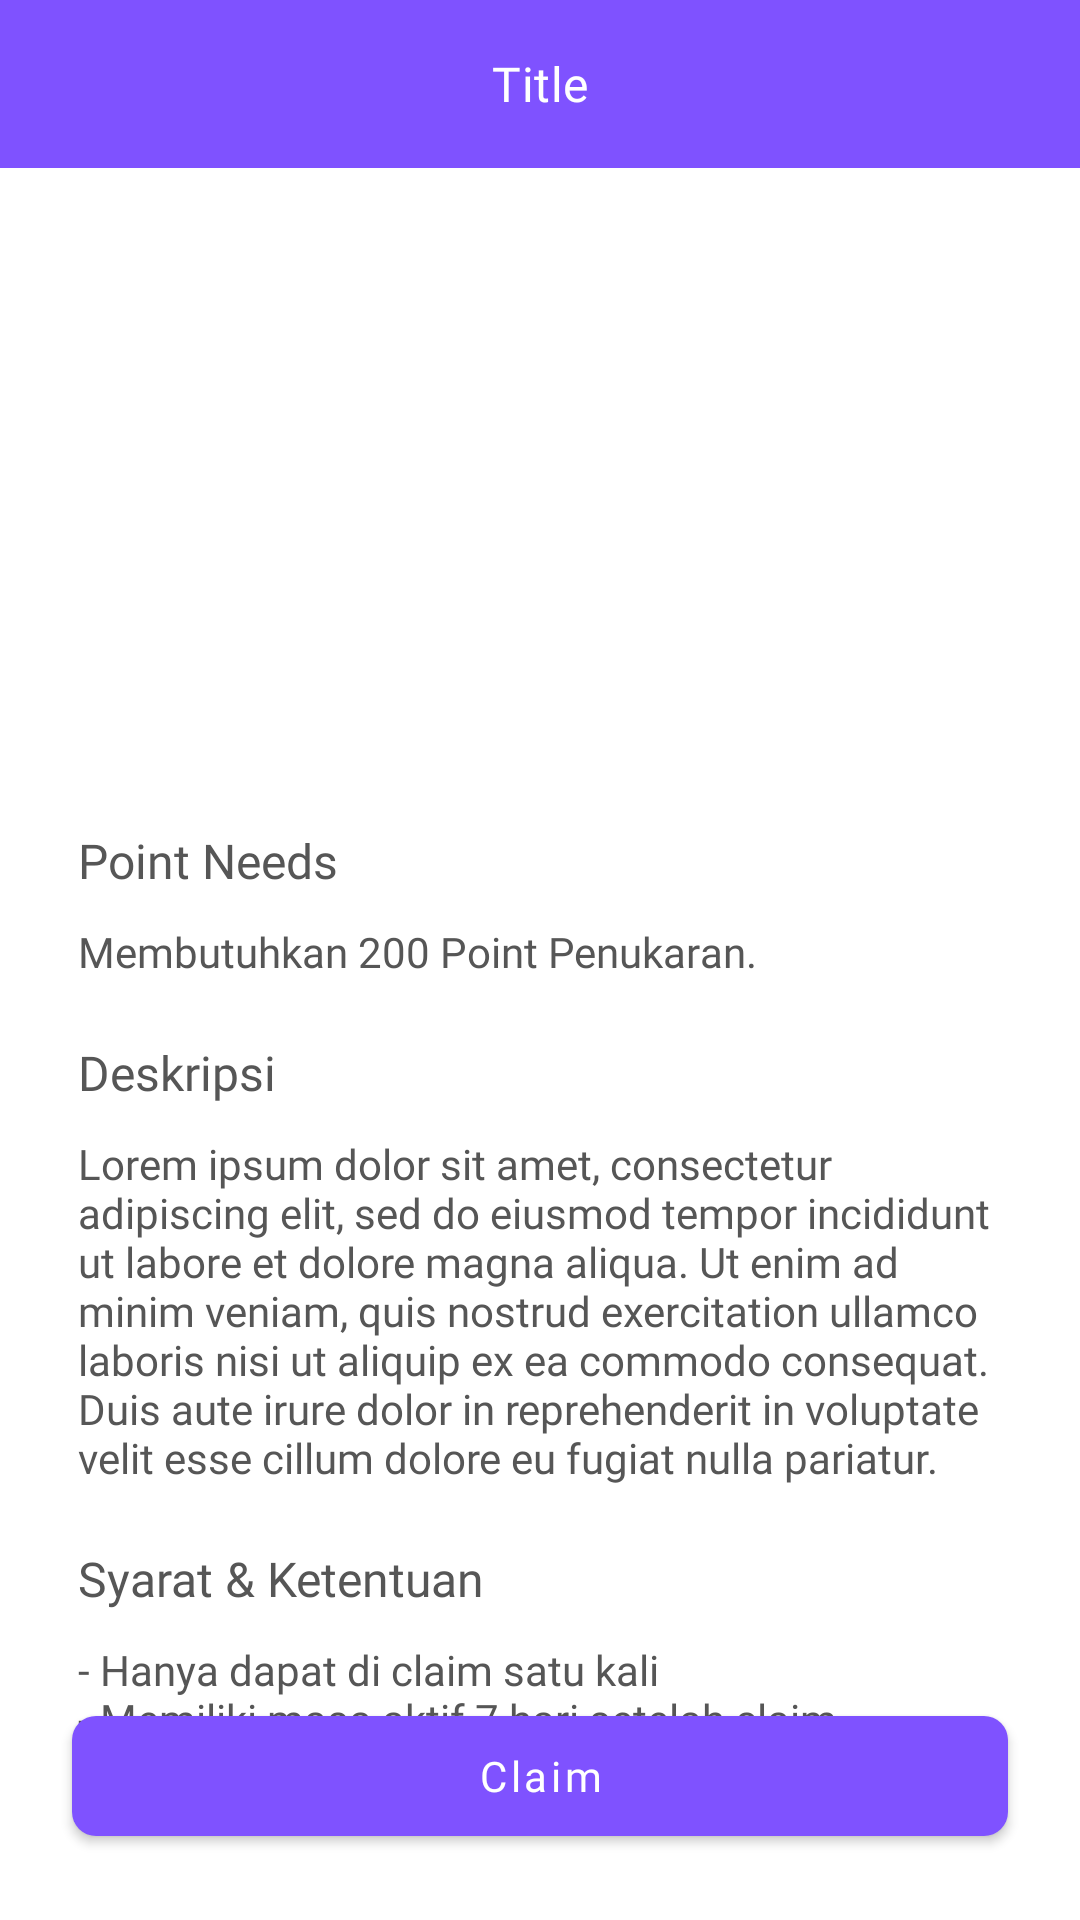

Android layout source for this screen:
<!-- AndroidManifest.xml: application theme Theme.DiTalent -->
<!-- res/layout/fragment_reward_detail.xml -->
<?xml version="1.0" encoding="utf-8"?>
<androidx.constraintlayout.widget.ConstraintLayout xmlns:android="http://schemas.android.com/apk/res/android"
    xmlns:app="http://schemas.android.com/apk/res-auto"
    xmlns:tools="http://schemas.android.com/tools"
    android:layout_width="match_parent"
    android:layout_height="match_parent"
    tools:context=".ui.talent.fragments.reward.detail.RewardDetailFragment">

    <include
        android:id="@+id/layout_toolbar"
        layout="@layout/layout_main_toolbar" />

    <ImageView
        android:id="@+id/iv_reward"
        android:layout_width="match_parent"
        android:layout_height="200dp"
        android:background="@drawable/cat"
        android:contentDescription="@string/content_desc_iv_reward"
        android:scaleType="centerCrop"
        app:layout_constraintEnd_toEndOf="parent"
        app:layout_constraintStart_toStartOf="parent"
        app:layout_constraintTop_toBottomOf="@id/layout_toolbar" />

    <TextView
        android:id="@+id/tv_point_needs"
        android:layout_width="match_parent"
        android:layout_height="wrap_content"
        android:layout_marginHorizontal="26dp"
        android:layout_marginTop="20dp"
        android:fontFamily="@font/lexend_semibold"
        android:text="@string/points_needs"
        android:textColor="@color/textColorPrimary"
        android:textSize="16sp"
        app:layout_constraintStart_toStartOf="parent"
        app:layout_constraintTop_toBottomOf="@id/iv_reward" />

    <TextView
        android:id="@+id/tv_point_needs_desc"
        android:layout_width="match_parent"
        android:layout_height="wrap_content"
        android:layout_marginHorizontal="26dp"
        android:layout_marginTop="10dp"
        android:fontFamily="@font/lexend"
        android:text="@string/desc_point_needs"
        android:textColor="@color/textColorPrimary"
        android:textSize="14sp"
        app:layout_constraintStart_toStartOf="parent"
        app:layout_constraintTop_toBottomOf="@id/tv_point_needs" />

    <TextView
        android:id="@+id/tv_reward"
        android:layout_width="match_parent"
        android:layout_height="wrap_content"
        android:layout_marginHorizontal="26dp"
        android:layout_marginTop="20dp"
        android:fontFamily="@font/lexend_semibold"
        android:text="@string/desc"
        android:textColor="@color/textColorPrimary"
        android:textSize="16sp"
        app:layout_constraintStart_toStartOf="parent"
        app:layout_constraintTop_toBottomOf="@id/tv_point_needs_desc" />

    <TextView
        android:id="@+id/tv_reward_desc"
        android:layout_width="match_parent"
        android:layout_height="wrap_content"
        android:layout_marginHorizontal="26dp"
        android:layout_marginTop="10dp"
        android:fontFamily="@font/lexend"
        android:text="@string/desc_loremipsum"
        android:textColor="@color/textColorPrimary"
        android:textSize="14sp"
        app:layout_constraintStart_toStartOf="parent"
        app:layout_constraintTop_toBottomOf="@id/tv_reward" />

    <TextView
        android:id="@+id/tv_snk"
        android:layout_width="match_parent"
        android:layout_height="wrap_content"
        android:layout_marginHorizontal="26dp"
        android:layout_marginTop="20dp"
        android:fontFamily="@font/lexend_semibold"
        android:text="@string/SnK"
        android:textColor="@color/textColorPrimary"
        android:textSize="16sp"
        app:layout_constraintStart_toStartOf="parent"
        app:layout_constraintTop_toBottomOf="@id/tv_reward_desc" />

    <TextView
        android:id="@+id/tv_snk_desc"
        android:layout_width="match_parent"
        android:layout_height="wrap_content"
        android:layout_marginHorizontal="26dp"
        android:layout_marginTop="10dp"
        android:fontFamily="@font/lexend"
        android:text="@string/SnK_desc"
        android:textColor="@color/textColorPrimary"
        android:textSize="14sp"
        app:layout_constraintStart_toStartOf="parent"
        app:layout_constraintTop_toBottomOf="@id/tv_snk" />

    <com.google.android.material.button.MaterialButton
        android:id="@+id/btn_claim"
        style="@style/Widget.DiTalent.Button.Filled"
        android:layout_width="match_parent"
        android:layout_height="wrap_content"
        android:layout_marginHorizontal="@dimen/root_padding"
        android:layout_marginBottom="@dimen/root_padding"
        android:text="@string/btn_claim"
        app:layout_constraintBottom_toBottomOf="parent"/>

</androidx.constraintlayout.widget.ConstraintLayout>
<!-- res/layout/layout_main_toolbar.xml (included above) -->
<?xml version="1.0" encoding="utf-8"?>
<com.google.android.material.appbar.AppBarLayout xmlns:android="http://schemas.android.com/apk/res/android"
    xmlns:app="http://schemas.android.com/apk/res-auto"
    xmlns:tools="http://schemas.android.com/tools"
    android:layout_width="match_parent"
    android:layout_height="wrap_content">

    <com.google.android.material.appbar.MaterialToolbar
        android:id="@+id/toolbar"
        android:layout_width="match_parent"
        android:layout_height="?actionBarSize"
        app:titleCentered="true"
        app:titleTextAppearance="@style/TextAppearance.DiTalent.Subtitle1"
        app:titleTextColor="@color/white"
        tools:title="Title" />

</com.google.android.material.appbar.AppBarLayout>
<!-- resources referenced by this layout -->
<resources>
  <color name="textColorPrimary">#565656</color>
  <color name="white">#FFFFFFFF</color>
  <dimen name="root_padding">24dp</dimen>
  <string name="SnK">Syarat &amp; Ketentuan</string>
  <string name="SnK_desc">- Hanya dapat di claim satu kali \n- Memiliki masa aktif 7 hari setelah claim \n- Tidak dapat diperjual Belikan</string>
  <string name="btn_claim">Claim</string>
  <string name="content_desc_iv_reward">Gambar detail rewards</string>
  <string name="desc">Deskripsi</string>
  <string name="desc_loremipsum">Lorem ipsum dolor sit amet, consectetur adipiscing elit, sed do eiusmod tempor incididunt ut labore et dolore magna aliqua. Ut enim ad minim veniam, quis nostrud exercitation ullamco laboris nisi ut aliquip ex ea commodo consequat. Duis aute irure dolor in reprehenderit in voluptate velit esse cillum dolore eu fugiat nulla pariatur.</string>
  <string name="desc_point_needs">Membutuhkan 200 Point Penukaran.</string>
  <string name="points_needs">Point Needs</string>
  <style name="TextAppearance.DiTalent.Subtitle1" parent="TextAppearance.MaterialComponents.Subtitle1">
          <item name="fontFamily">@font/lexend_bold</item>
      </style>
  <style name="ThemeOverlay.App.Button" parent="">
          <item name="colorPrimary">@color/purple</item>
          <item name="colorOnPrimary">@color/white</item>
      </style>
  <style name="TextAppearance.DiTalent.Button" parent="TextAppearance.MaterialComponents.Button">
          <item name="textAllCaps">false</item>
          <item name="fontFamily">@font/lexend_bold</item>
          <item name="android:textSize">14sp</item>
      </style>
  <style name="ShapeAppearance.DiTalent.SmallComponent" parent="ShapeAppearance.MaterialComponents.SmallComponent">
          <item name="cornerFamily">rounded</item>
          <item name="cornerSize">@dimen/small_shape_rounded</item>
      </style>
  <color name="purple">#7F52FF</color>
  <color name="purple_light">#B681FF</color>
  <color name="orange">#FF903F</color>
  <color name="orange_light">#FFC16E</color>
  <color name="textColorSecondary">#707070</color>
  <style name="ThemeOverlay.DiTalent.MaterialAlertDialog" parent="ThemeOverlay.MaterialComponents.MaterialAlertDialog">
          <item name="backgroundTint">?colorBackgroundFloating</item>
          <item name="android:background">?colorBackgroundFloating</item>
          <item name="alertDialogStyle">@style/MaterialAlertDialog.DiTalent</item>
      </style>
  <style name="ThemeOverlay.DiTalent.AlertDialog" parent="ThemeOverlay.MaterialComponents.MaterialAlertDialog">
          <item name="dialogCornerRadius">@dimen/medium_shape_rounded</item>
          <item name="backgroundTint">?colorBackgroundFloating</item>
          <item name="android:background">?colorBackgroundFloating</item>
      </style>
  <style name="Widget.DiTalent.BottomSheetDialog" parent="ThemeOverlay.MaterialComponents.BottomSheetDialog">
          <item name="bottomSheetStyle">@style/ThemeOverlay.BottomSheetDialog</item>
      </style>
  <dimen name="small_shape_rounded">8dp</dimen>
  <style name="MaterialAlertDialog.DiTalent" parent="MaterialAlertDialog.MaterialComponents">
          <item name="shapeAppearance">@style/ShapeAppearance.DiTalent.MediumComponent</item>
      </style>
  <dimen name="medium_shape_rounded">16dp</dimen>
  <style name="ThemeOverlay.BottomSheetDialog" parent="Widget.MaterialComponents.BottomSheet.Modal">
          <item name="shapeAppearance">@style/ShapeAppearance.DiTalent.RoundedTop.BottomSheet</item>
          <item name="backgroundTint">@color/purple</item>
      </style>
  <style name="ShapeAppearance.DiTalent.MediumComponent" parent="ShapeAppearance.MaterialComponents.MediumComponent">
          <item name="cornerFamily">rounded</item>
          <item name="cornerSize">@dimen/medium_shape_rounded</item>
      </style>
  <dimen name="large_shape_rounded">32dp</dimen>
</resources>
